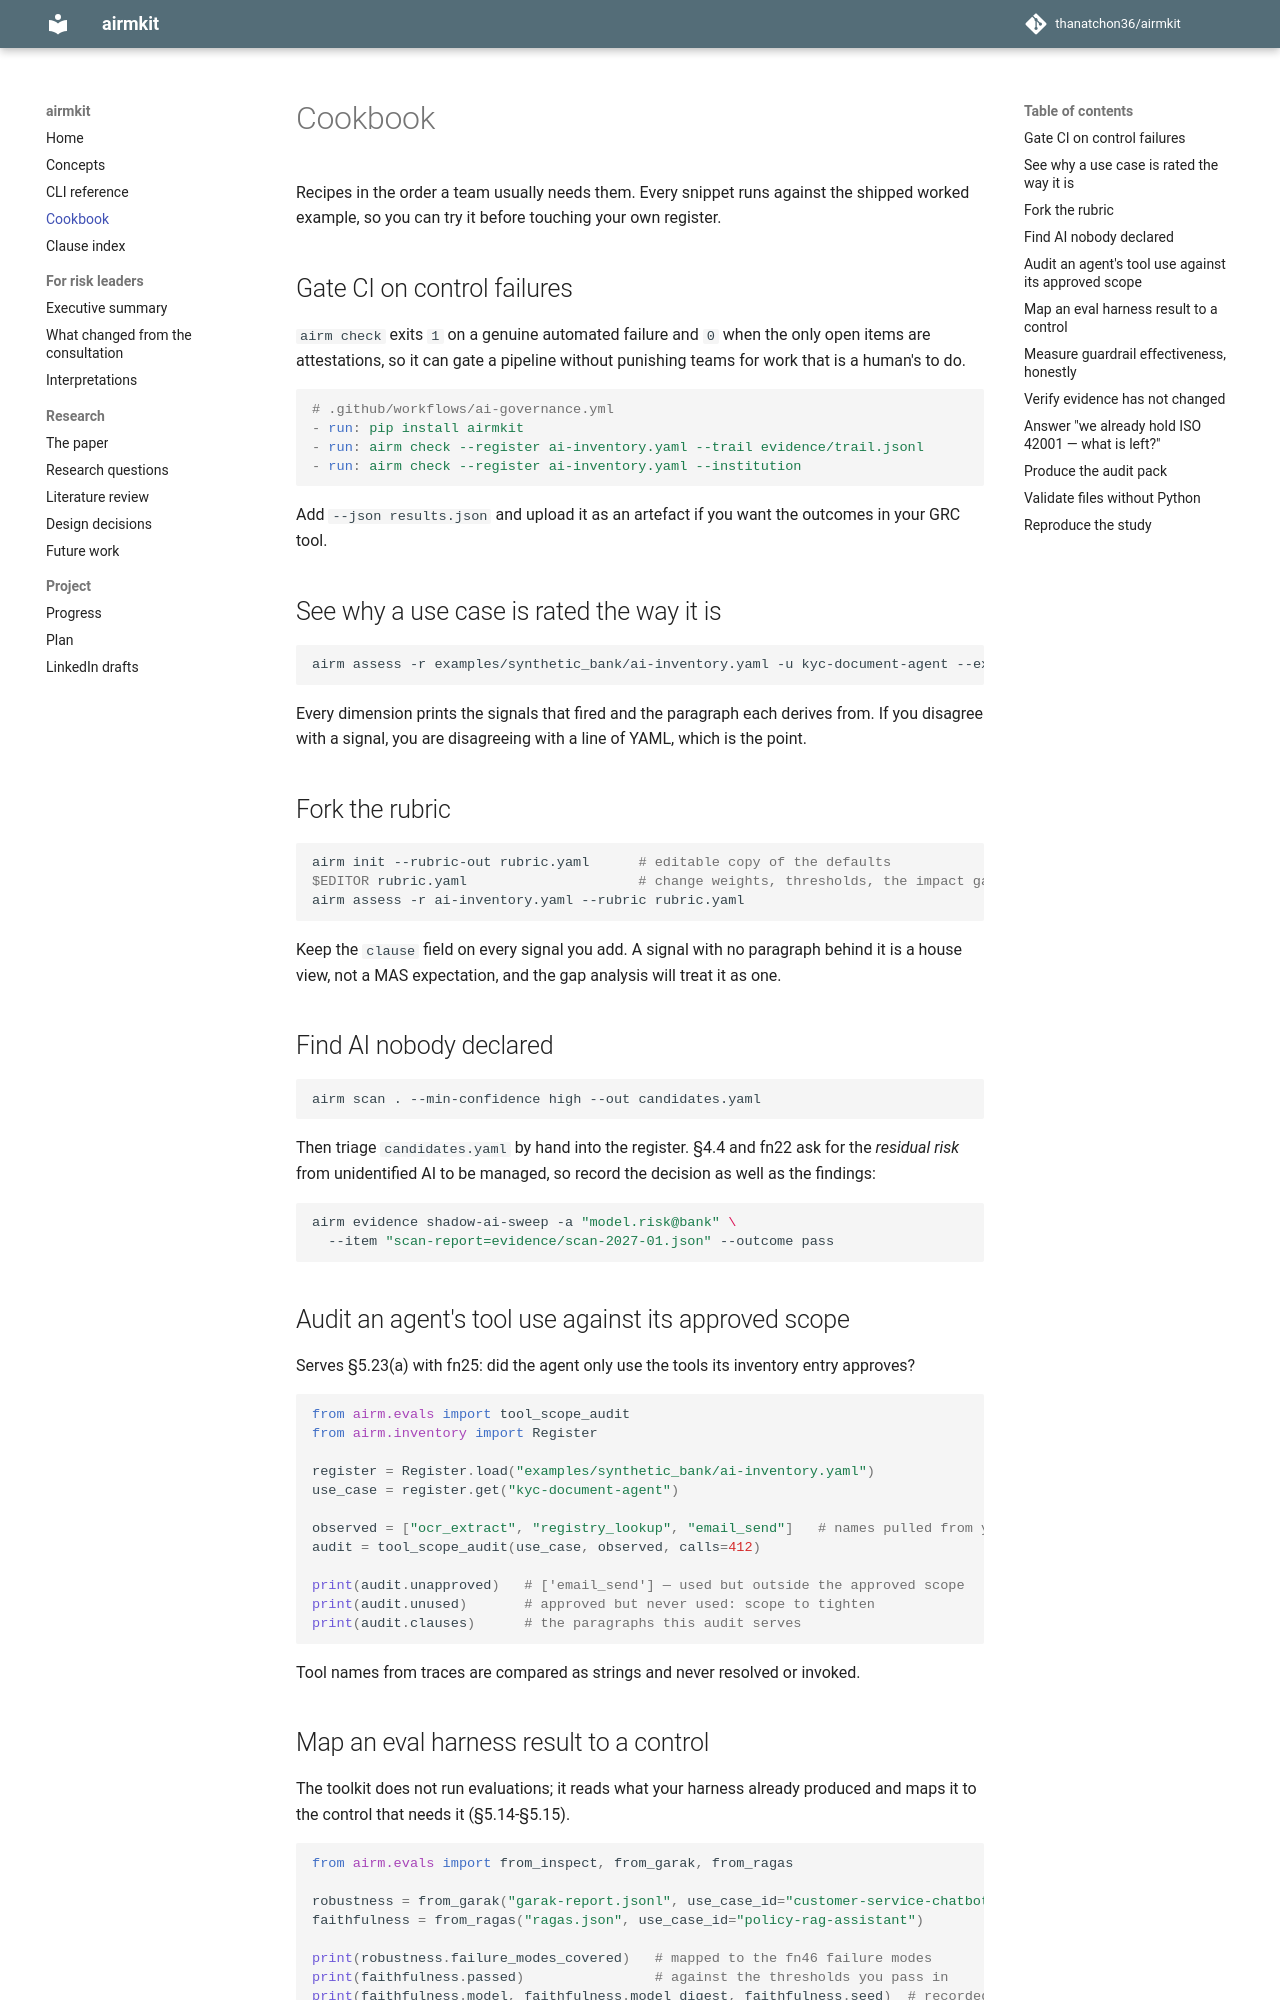

repository: thanatchon36/airmkit · page: cookbook/index.html · generator: mkdocs

# Cookbook

Recipes in the order a team usually needs them. Every snippet runs against the shipped worked
example, so you can try it before touching your own register.

## Gate CI on control failures

`airm check` exits `1` on a genuine automated failure and `0` when the only open items are
attestations, so it can gate a pipeline without punishing teams for work that is a human's to do.

```yaml
# .github/workflows/ai-governance.yml
- run: pip install airmkit
- run: airm check --register ai-inventory.yaml --trail evidence/trail.jsonl
- run: airm check --register ai-inventory.yaml --institution
```

Add `--json results.json` and upload it as an artefact if you want the outcomes in your GRC tool.

## See why a use case is rated the way it is

```bash
airm assess -r examples/synthetic_bank/ai-inventory.yaml -u kyc-document-agent --explain
```

Every dimension prints the signals that fired and the paragraph each derives from. If you disagree
with a signal, you are disagreeing with a line of YAML, which is the point.

## Fork the rubric

```bash
airm init --rubric-out rubric.yaml      # editable copy of the defaults
$EDITOR rubric.yaml                     # change weights, thresholds, the impact gate
airm assess -r ai-inventory.yaml --rubric rubric.yaml
```

Keep the `clause` field on every signal you add. A signal with no paragraph behind it is a house
view, not a MAS expectation, and the gap analysis will treat it as one.

## Find AI nobody declared

```bash
airm scan . --min-confidence high --out candidates.yaml
```

Then triage `candidates.yaml` by hand into the register. §4.4 and fn22 ask for the *residual risk*
from unidentified AI to be managed, so record the decision as well as the findings:

```bash
airm evidence shadow-ai-sweep -a "model.risk@bank" \
  --item "scan-report=evidence/scan-2027-01.json" --outcome pass
```

## Audit an agent's tool use against its approved scope

Serves §5.23(a) with fn25: did the agent only use the tools its inventory entry approves?

```python
from airm.evals import tool_scope_audit
from airm.inventory import Register

register = Register.load("examples/synthetic_bank/ai-inventory.yaml")
use_case = register.get("kyc-document-agent")

observed = ["ocr_extract", "registry_lookup", "email_send"]   # names pulled from your traces
audit = tool_scope_audit(use_case, observed, calls=412)

print(audit.unapproved)   # ['email_send'] — used but outside the approved scope
print(audit.unused)       # approved but never used: scope to tighten
print(audit.clauses)      # the paragraphs this audit serves
```

Tool names from traces are compared as strings and never resolved or invoked.
